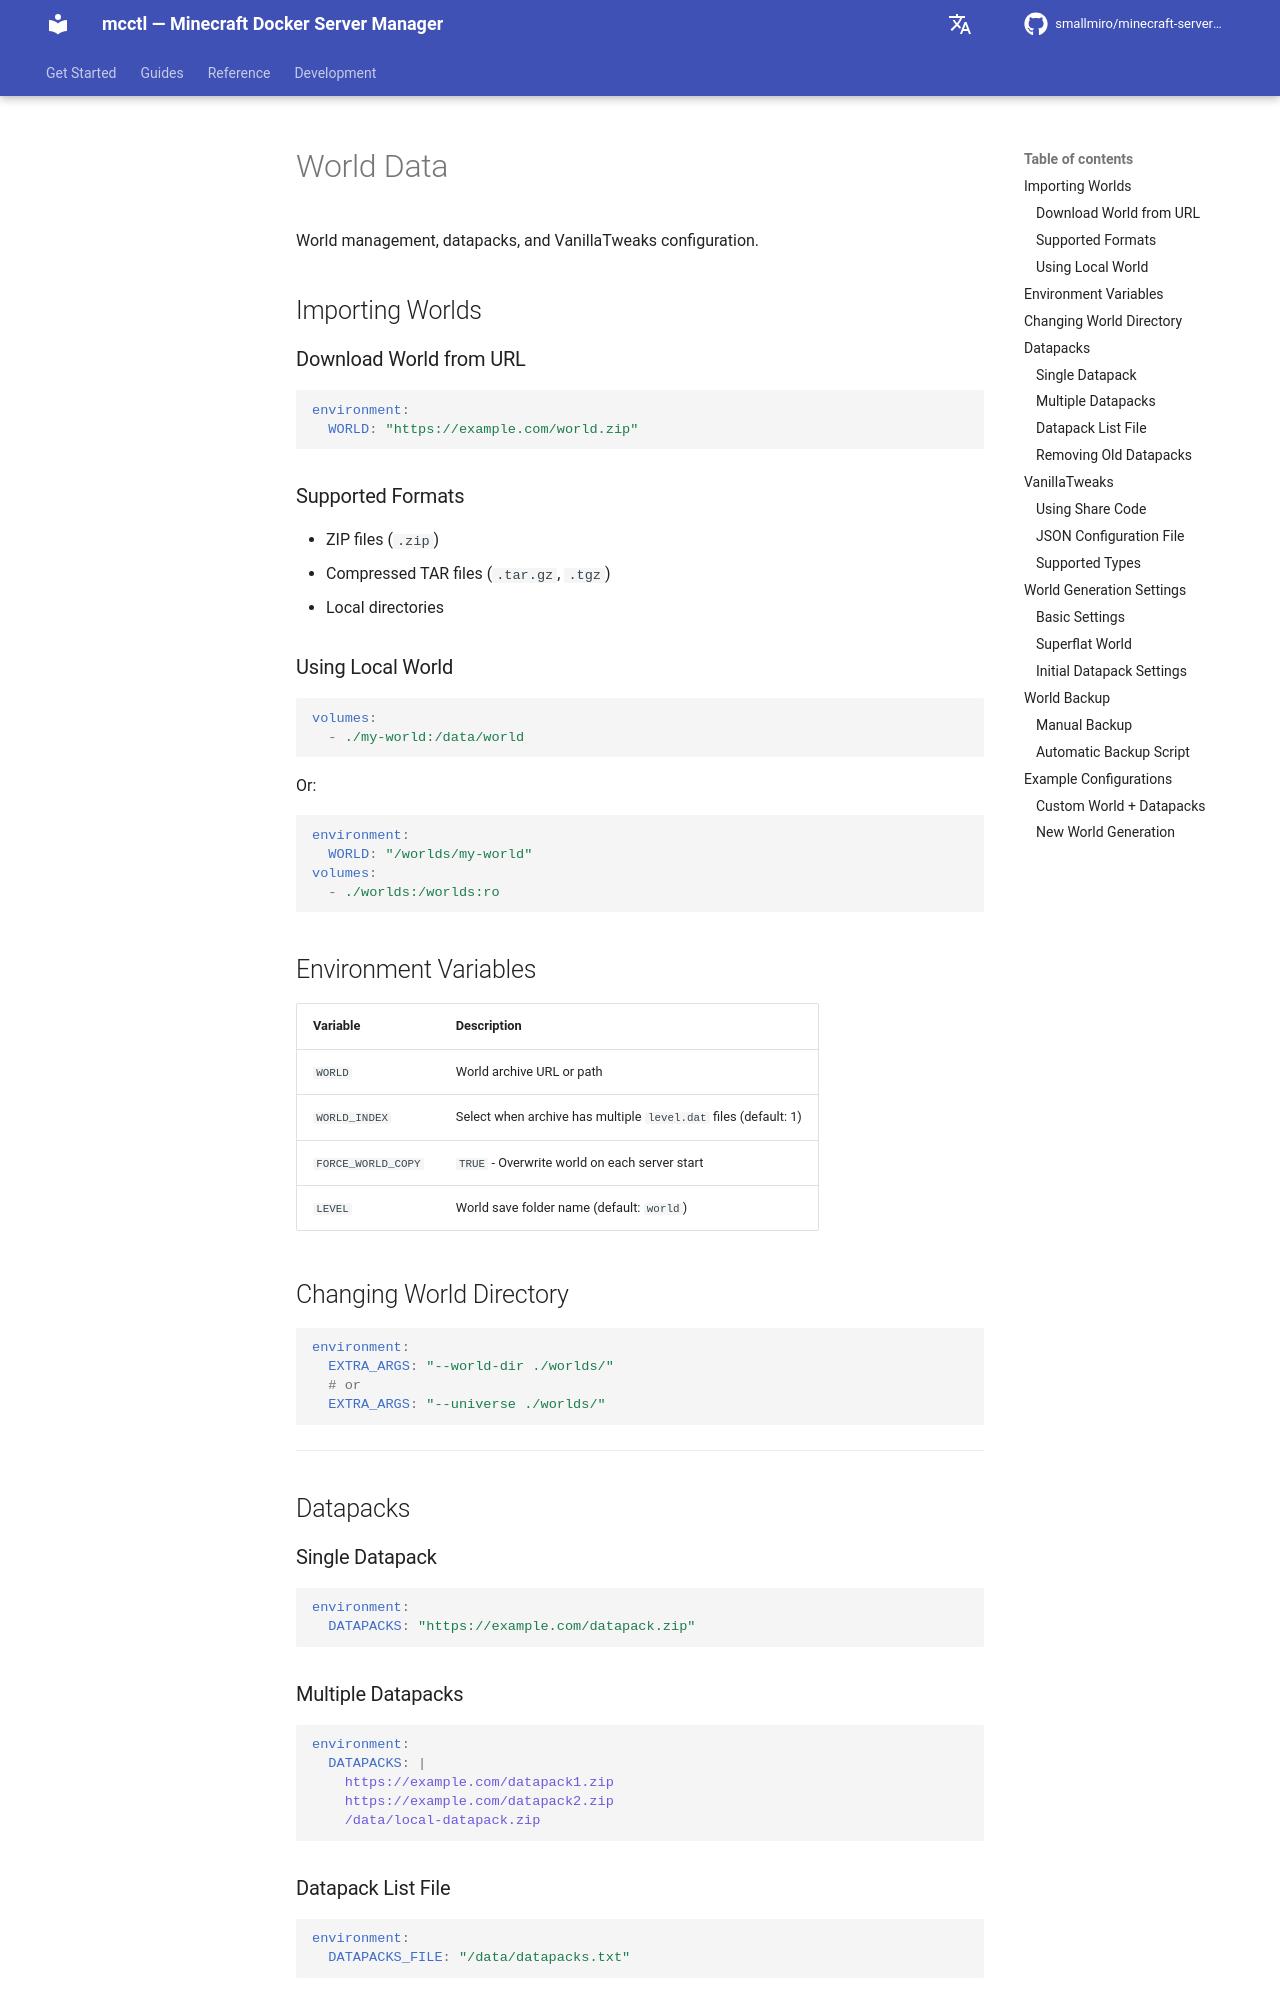

repository: smallmiro/minecraft-server-manager · page: itzg-reference/14-world-data/index.html · generator: mkdocs

# World Data

World management, datapacks, and VanillaTweaks configuration.

## Importing Worlds

### Download World from URL

```yaml
environment:
  WORLD: "https://example.com/world.zip"
```

### Supported Formats

- ZIP files (`.zip`)
- Compressed TAR files (`.tar.gz`, `.tgz`)
- Local directories

### Using Local World

```yaml
volumes:
  - ./my-world:/data/world
```

Or:

```yaml
environment:
  WORLD: "/worlds/my-world"
volumes:
  - ./worlds:/worlds:ro
```

## Environment Variables

| Variable | Description |
|----------|-------------|
| `WORLD` | World archive URL or path |
| `WORLD_INDEX` | Select when archive has multiple `level.dat` files (default: 1) |
| `FORCE_WORLD_COPY` | `TRUE` - Overwrite world on each server start |
| `LEVEL` | World save folder name (default: `world`) |

## Changing World Directory

```yaml
environment:
  EXTRA_ARGS: "--world-dir ./worlds/"
  # or
  EXTRA_ARGS: "--universe ./worlds/"
```

---

## Datapacks

### Single Datapack

```yaml
environment:
  DATAPACKS: "https://example.com/datapack.zip"
```

### Multiple Datapacks

```yaml
environment:
  DATAPACKS: |
    https://example.com/datapack1.zip
    https://example.com/datapack2.zip
    /data/local-datapack.zip
```

### Datapack List File

```yaml
environment:
  DATAPACKS_FILE: "/data/datapacks.txt"
```

`datapacks.txt`:
```text
https://example.com/datapack1.zip
https://example.com/datapack2.zip
```

### Removing Old Datapacks

```yaml
environment:
  REMOVE_OLD_DATAPACKS: "true"
  REMOVE_OLD_DATAPACKS_DEPTH: "16"
  REMOVE_OLD_DATAPACKS_INCLUDE: "*.zip"
```

---
